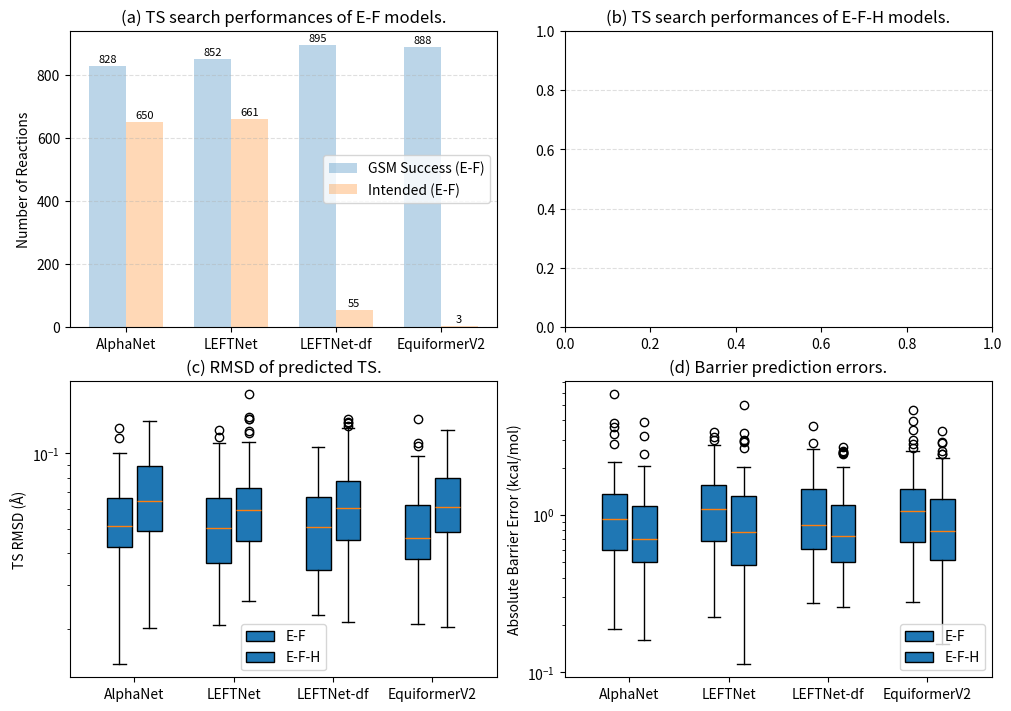

Python code for this plot: (Note: this script raises an exception after producing the figure.)
import numpy as np
import matplotlib.pyplot as plt
import os

fig, axs = plt.subplots(2, 2, figsize=(10, 7), constrained_layout=True)

# (a) grouped bars
names = ["AlphaNet", "LEFTNet", "LEFTNet-df", "EquiformerV2"]
x = np.arange(len(names))
w = 0.35
a_vals = np.array([828, 852, 895, 888])   # GSM Success
b_vals = np.array([650, 661, 55, 3])      # Intended

ax = axs[0,0]
ax.bar(x - w/2, a_vals, width=w, label="GSM Success (E-F)", alpha=0.3)
ax.bar(x + w/2, b_vals, width=w, label="Intended (E-F)", alpha=0.3)
for i,(a,b) in enumerate(zip(a_vals,b_vals)):
    ax.text(i - w/2, a + 5, str(a), ha='center', va='bottom', fontsize=8)
    ax.text(i + w/2, b + 5, str(b), ha='center', va='bottom', fontsize=8)
ax.set_xticks(x, names)
ax.set_ylabel("Number of Reactions")
ax.set_title("(a) TS search performances of E-F models.")
ax.grid(True, axis='y', linestyle='--', alpha=0.4)
ax.legend()

# (b) same idea for E-F-H
# ... repeat with other numbers
axs[0,1].set_title("(b) TS search performances of E-F-H models.")
axs[0,1].grid(True, axis='y', linestyle='--', alpha=0.4)

# (c) boxplot of RMSD
ax = axs[1,0]
data_EF  = [np.random.lognormal(-3, 0.4, 100) for _ in names]
data_EFH = [np.random.lognormal(-2.8, 0.4, 100) for _ in names]
ax.boxplot(data_EF, positions=x-0.15, widths=0.25, patch_artist=True)
ax.boxplot(data_EFH, positions=x+0.15, widths=0.25, patch_artist=True)
ax.set_xticks(x, names)
ax.set_yscale('log')
ax.set_ylabel("TS RMSD (Å)")
ax.set_title("(c) RMSD of predicted TS.")
ax.legend(["E-F", "E-F-H"])

# (d) boxplot with log scale for barrier errors
ax = axs[1,1]
err_EF  = [np.random.lognormal(0, 0.6, 100) for _ in names]
err_EFH = [np.random.lognormal(-0.2, 0.6, 100) for _ in names]
ax.boxplot(err_EF, positions=x-0.15, widths=0.25, patch_artist=True)
ax.boxplot(err_EFH, positions=x+0.15, widths=0.25, patch_artist=True)
ax.set_xticks(x, names)
ax.set_yscale('log')
ax.set_ylabel("Absolute Barrier Error (kcal/mol)")
ax.set_title("(d) Barrier prediction errors.")
ax.legend(["E-F", "E-F-H"])
fname = "results/plots/horm.png"
plt.savefig(fname, dpi=200)
print(f"Saved to {fname}")
plt.close()
